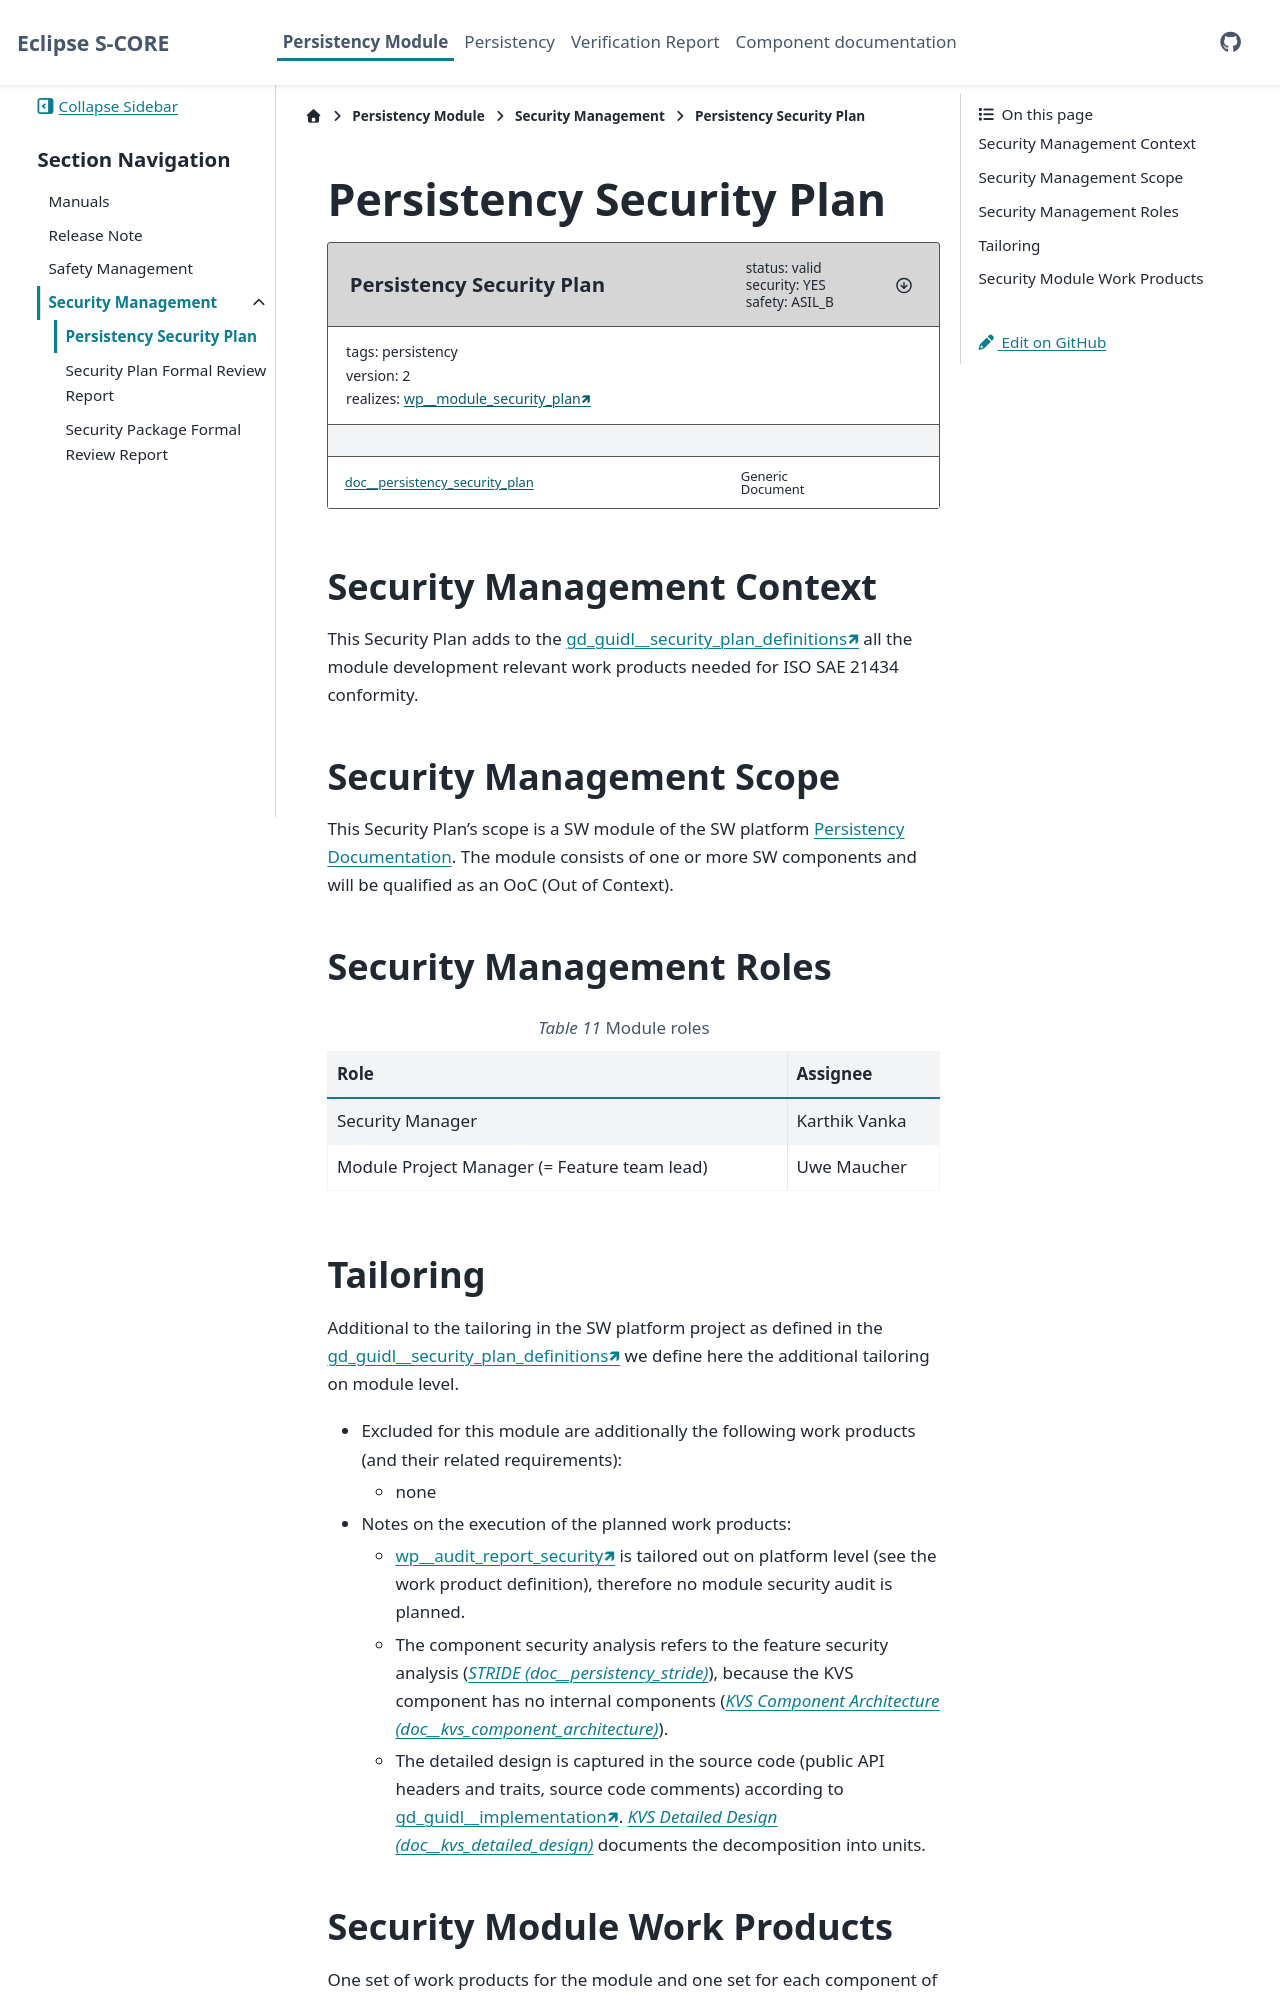

repository: esrlabs/inc_mw_per · page: main/module/security_mgt/module_security_plan.html · generator: sphinx

..
   # *******************************************************************************
   # Copyright (c) 2025 Contributors to the Eclipse Foundation
   #
   # See the NOTICE file(s) distributed with this work for additional
   # information regarding copyright ownership.
   #
   # This program and the accompanying materials are made available under the
   # terms of the Apache License Version 2.0 which is available at
   # https://www.apache.org/licenses/LICENSE-2.0
   #
   # SPDX-License-Identifier: Apache-2.0
   # *******************************************************************************

Persistency Security Plan
*************************

.. document:: Persistency Security Plan
   :id: doc__persistency_security_plan
   :status: valid
   :version: 2
   :safety: ASIL_B
   :security: YES
   :realizes: wp__module_security_plan[version==1]
   :tags: persistency

Security Management Context
===========================

This Security Plan adds to the :need:`gd_guidl__security_plan_definitions` all the module development relevant work products needed for ISO SAE 21434 conformity.

Security Management Scope
=========================

This Security Plan's scope is a SW module of the SW platform :ref:`persistency_module_documentation`.
The module consists of one or more SW components and will be qualified as an OoC (Out of Context).

Security Management Roles
=========================

.. list-table:: Module roles
        :header-rows: 1

        * - Role
          - Assignee

        * - Security Manager
          - Karthik Vanka

        * - Module Project Manager (= Feature team lead)
          - Uwe Maucher

Tailoring
=========

Additional to the tailoring in the SW platform project as defined in the :need:`gd_guidl__security_plan_definitions` we define here the additional tailoring on module level.

- Excluded for this module are additionally the following work products (and their related requirements):

  - none

- Notes on the execution of the planned work products:

  - :need:`wp__audit_report_security` is tailored out on platform level (see the work product definition), therefore no
    module security audit is planned.
  - The component security analysis refers to the feature security analysis (:need:`doc__persistency_stride`),
    because the KVS component has no internal components (:need:`doc__kvs_component_architecture`).
  - The detailed design is captured in the source code (public API headers and traits, source code comments) according to
    :need:`gd_guidl__implementation`. :need:`doc__kvs_detailed_design` documents the decomposition into units.
